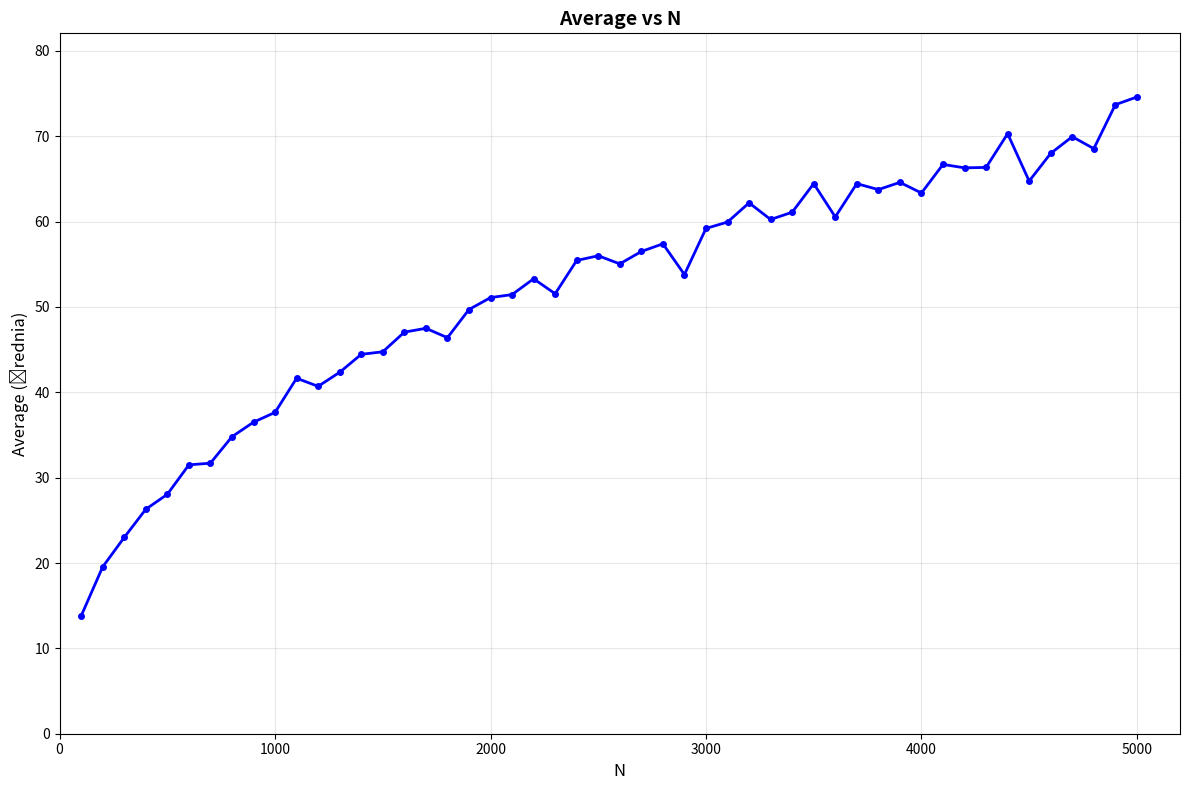

Write Python code to recreate this figure.
import matplotlib.pyplot as plt
import numpy as np

# Data from the table
n_values = [100, 200, 300, 400, 500, 600, 700, 800, 900, 1000,
           1100, 1200, 1300, 1400, 1500, 1600, 1700, 1800, 1900, 2000,
           2100, 2200, 2300, 2400, 2500, 2600, 2700, 2800, 2900, 3000,
           3100, 3200, 3300, 3400, 3500, 3600, 3700, 3800, 3900, 4000,
           4100, 4200, 4300, 4400, 4500, 4600, 4700, 4800, 4900, 5000]

average_values = [13.80, 19.55, 23.00, 26.30, 28.05, 31.50, 31.70, 34.80, 36.50, 37.65,
                 41.65, 40.70, 42.35, 44.45, 44.75, 47.05, 47.50, 46.40, 49.70, 51.10,
                 51.45, 53.30, 51.55, 55.45, 56.00, 55.05, 56.50, 57.40, 53.80, 59.20,
                 59.95, 62.20, 60.25, 61.10, 64.45, 60.55, 64.45, 63.75, 64.60, 63.35,
                 66.70, 66.30, 66.35, 70.30, 64.75, 68.00, 69.95, 68.55, 73.70, 74.60]

# Create the plot
plt.figure(figsize=(12, 8))
plt.plot(n_values, average_values, 'b-', linewidth=2, marker='o', markersize=4)
plt.grid(True, alpha=0.3)
plt.xlabel('N', fontsize=12)
plt.ylabel('Average (Średnia)', fontsize=12)
plt.title('Average vs N', fontsize=14, fontweight='bold')

# Add some styling
plt.tight_layout()
plt.xlim(0, 5200)
plt.ylim(0, max(average_values) * 1.1)


plt.savefig('average_vs_n.png', dpi=300, bbox_inches='tight')

print(f"Data points plotted: {len(n_values)}")
print(f"N range: {min(n_values)} to {max(n_values)}")
print(f"Average range: {min(average_values):.2f} to {max(average_values):.2f}")